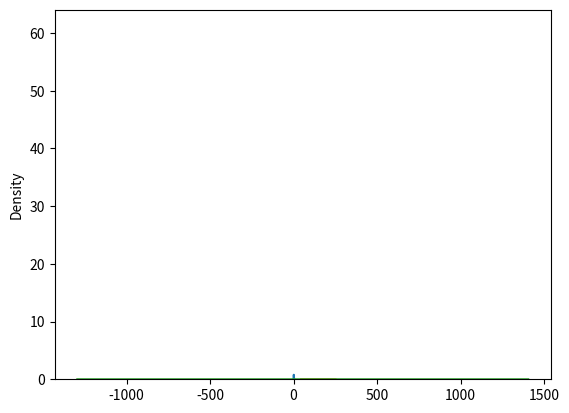
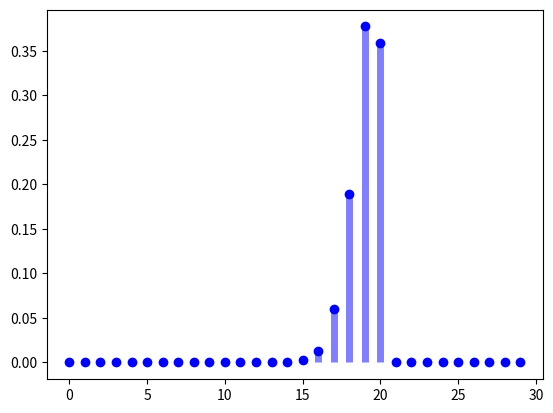
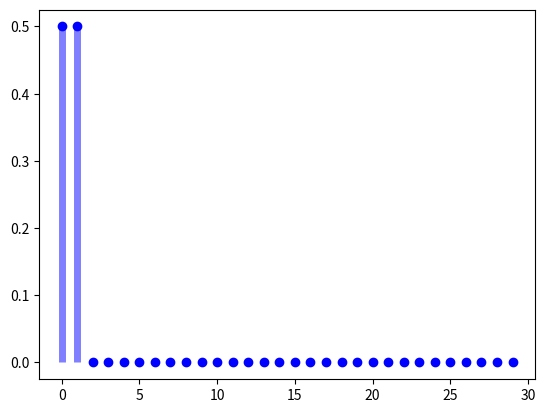
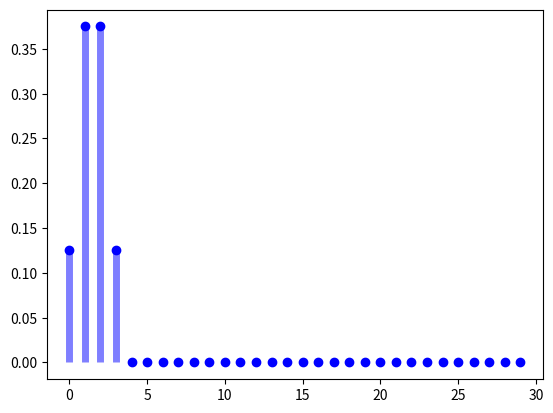
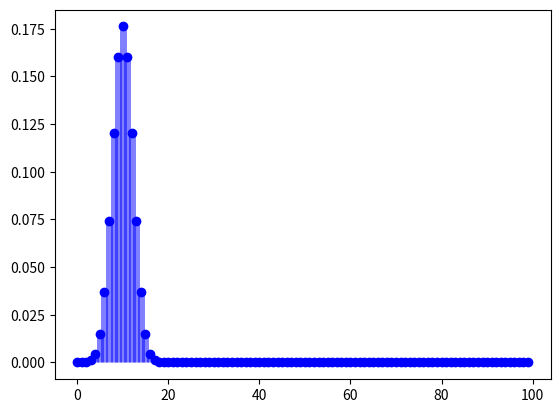
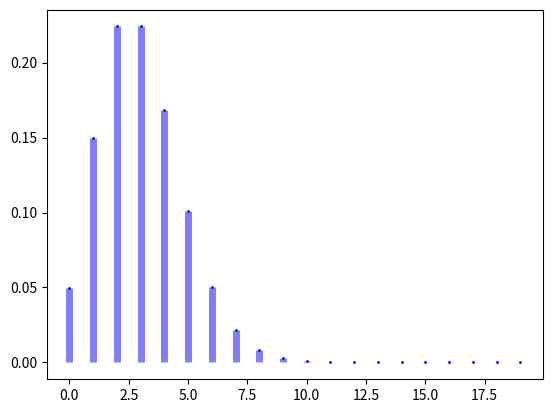

These charts were generated, in order, by the following Python code:
import numpy as np
name_list = ['Andrea', 'Sreelatha', 'Sara', 'Eva', 'Maaike', 'Victor', 'Zuzanna']
np.random.choice(name_list)

import numpy as np
import seaborn as sns

gaussian = np.random.normal(loc=1, scale=0.5, size=10000)
sns.distplot(gaussian)

gaussian = np.random.normal(loc=152, scale=23, size=10000)
sns.distplot(gaussian)

gaussian = np.random.normal(loc=1, scale=300, size=10000)
sns.distplot(gaussian)

pmf = np.array([8,8,8,8,8,6,6,6,1,1])

import matplotlib.pyplot as plt

plt.hist(pmf)
plt.show()

import matplotlib.pyplot as plt
from scipy.stats import bernoulli

# 1-p = 0.6
p = 0.4
X = bernoulli.rvs(p, size=100)
plt.hist(X)
plt.show()

%matplotlib inline
from scipy import stats
from scipy.stats import binom

n=20
p=0.95
binomial = binom(n,p)

x = np.arange(0,30)
fig, ax = plt.subplots(1, 1)
ax.plot(x, binom.pmf(x, n, p), 'bo')
ax.vlines(x, 0, binom.pmf(x, n, p), colors='b', lw=5, alpha=0.5)

print(binomial.mean())
print(binomial.var())
print(binomial.std())

# Print the probability of X=19
print(binomial.pmf(19))

# Sample data points from the distribution
sample = binomial.rvs(10000)
np.array(np.unique(sample, return_counts=True)).T

n=1
p=0.5
binomial = binom(n,p)

x = np.arange(0,30)
fig, ax = plt.subplots(1, 1)
ax.plot(x, binom.pmf(x, n, p), 'bo')
ax.vlines(x, 0, binom.pmf(x, n, p), colors='b', lw=5, alpha=0.5)

print(binomial.pmf(1))

n=3
p=0.5
binomial = binom(n,p)

x = np.arange(0,30)
fig, ax = plt.subplots(1, 1)
ax.plot(x, binom.pmf(x, n, p), 'bo')
ax.vlines(x, 0, binom.pmf(x, n, p), colors='b', lw=5, alpha=0.5)

print(binomial.pmf(3))

n=20
p=0.5
binomial = binom(n,p)

x = np.arange(0,100)
fig, ax = plt.subplots(1, 1)
ax.plot(x, binom.pmf(x, n, p), 'bo')
ax.vlines(x, 0, binom.pmf(x, n, p), colors='b', lw=5, alpha=0.5)

print(binomial.pmf(3))

%matplotlib inline 
from scipy import stats
from scipy.stats import poisson

param = 3
po = stats.poisson(param)
# Draw random samples
print(po.rvs(10))

x = np.arange(0,20)
fig, ax = plt.subplots(1, 1)
ax.plot(x, poisson.pmf(x, param), 'bo', ms=1, label='poisson pmf')
#Plot axis vertical lines
ax.vlines(x, 0, poisson.pmf(x, param), colors='b', lw=5, alpha=0.5)

print(po.pmf(1))

